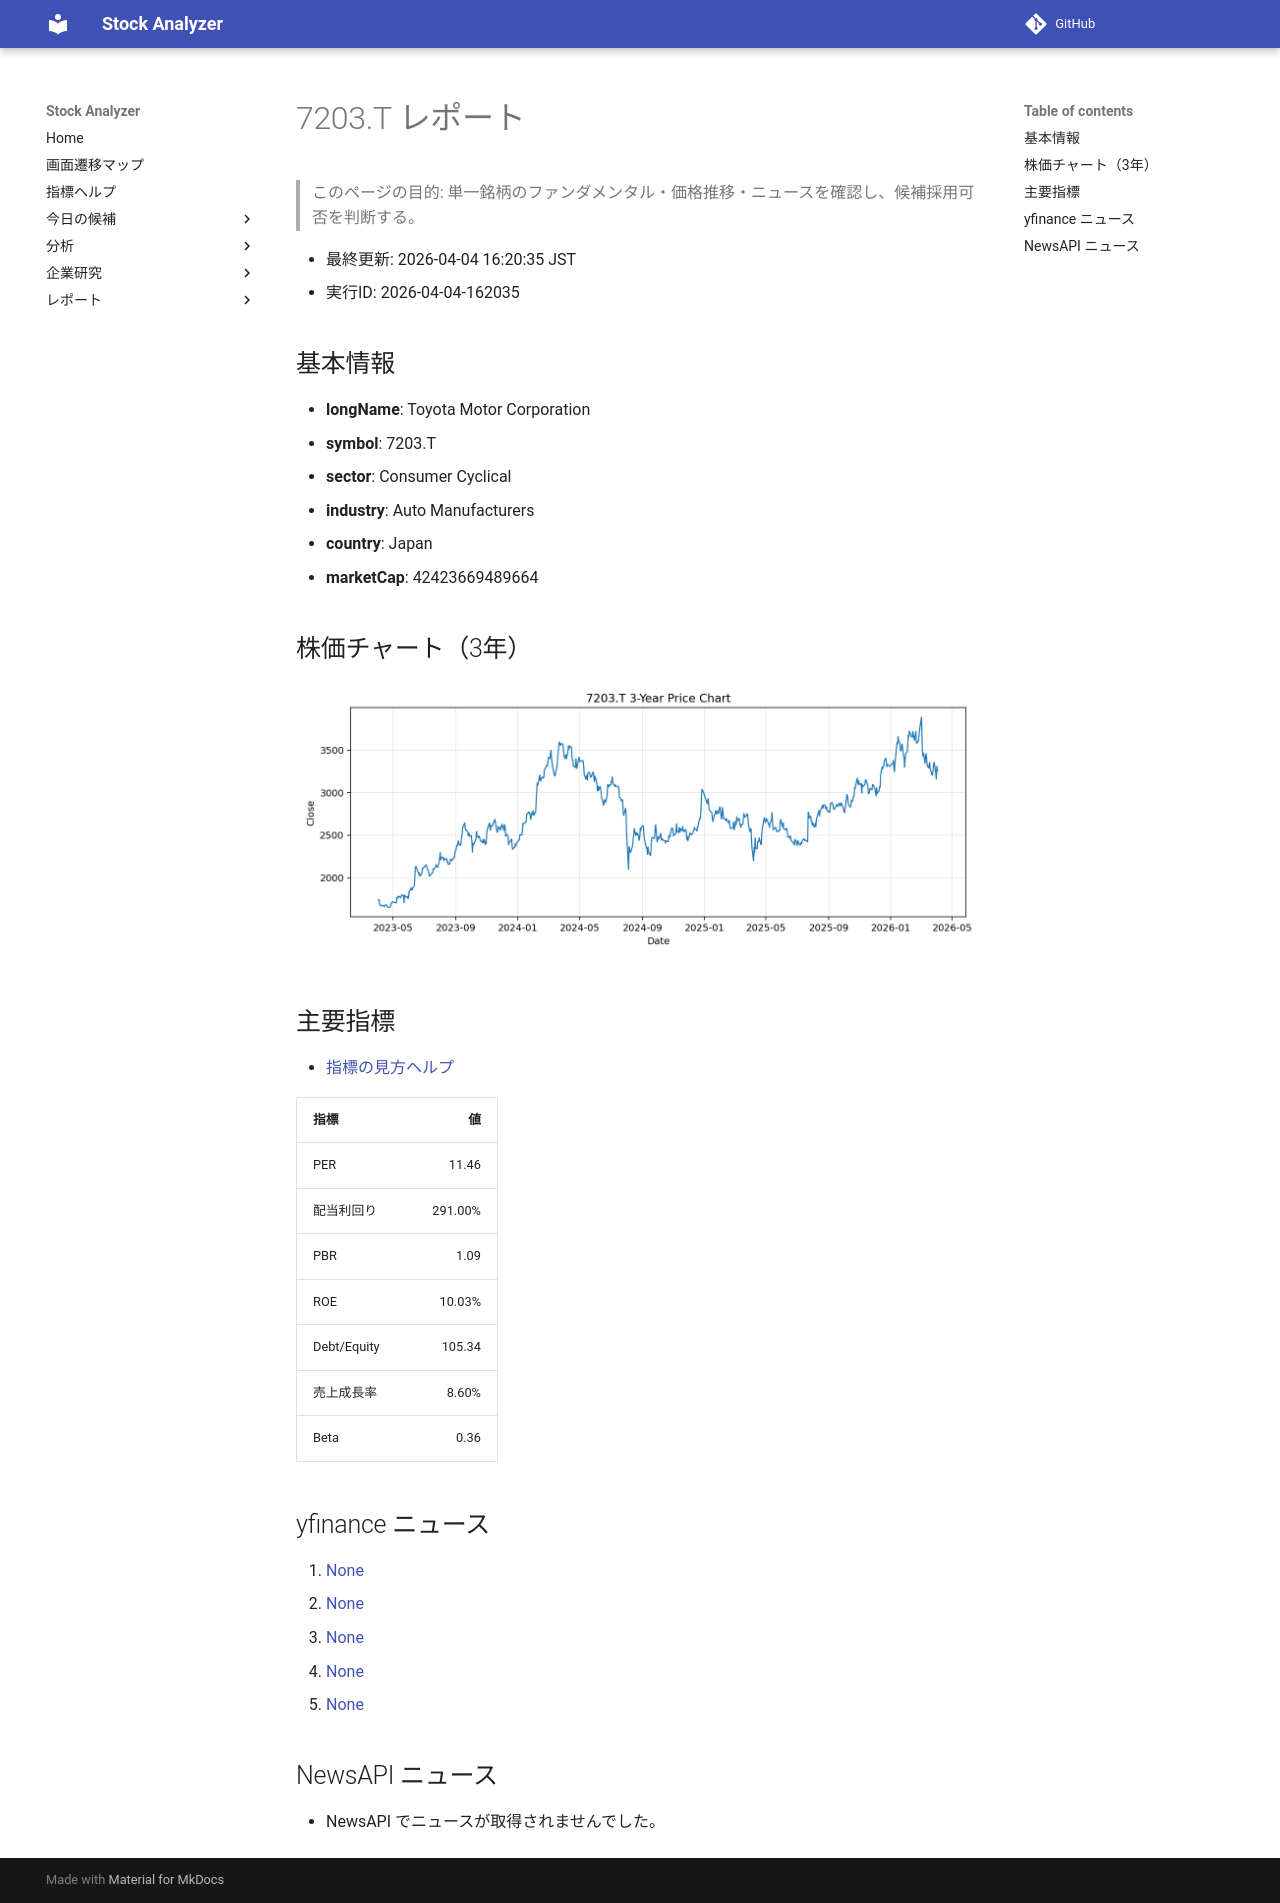

repository: Yumi-note/Making-APP · page: reports/2026-04-04/162035/7203_T/index.html · generator: mkdocs

# 7203.T レポート

> このページの目的: 単一銘柄のファンダメンタル・価格推移・ニュースを確認し、候補採用可否を判断する。

- 最終更新: 2026-04-04 16:20:35 JST
- 実行ID: 2026-04-04-162035

## 基本情報

- **longName**: Toyota Motor Corporation
- **symbol**: 7203.T
- **sector**: Consumer Cyclical
- **industry**: Auto Manufacturers
- **country**: Japan
- **marketCap**: 42423669489664

## 株価チャート（3年）

![7203.T 3-year price chart](7203_T_3y.png)

## 主要指標

- [指標の見方ヘルプ](../../../../indicators.md)

| 指標 | 値 |
|---|---:|
| PER | 11.46 |
| 配当利回り | 291.00% |
| PBR | 1.09 |
| ROE | 10.03% |
| Debt/Equity | 105.34 |
| 売上成長率 | 8.60% |
| Beta | 0.36 |

## yfinance ニュース

1. [None](None)
2. [None](None)
3. [None](None)
4. [None](None)
5. [None](None)

## NewsAPI ニュース

- NewsAPI でニュースが取得されませんでした。
